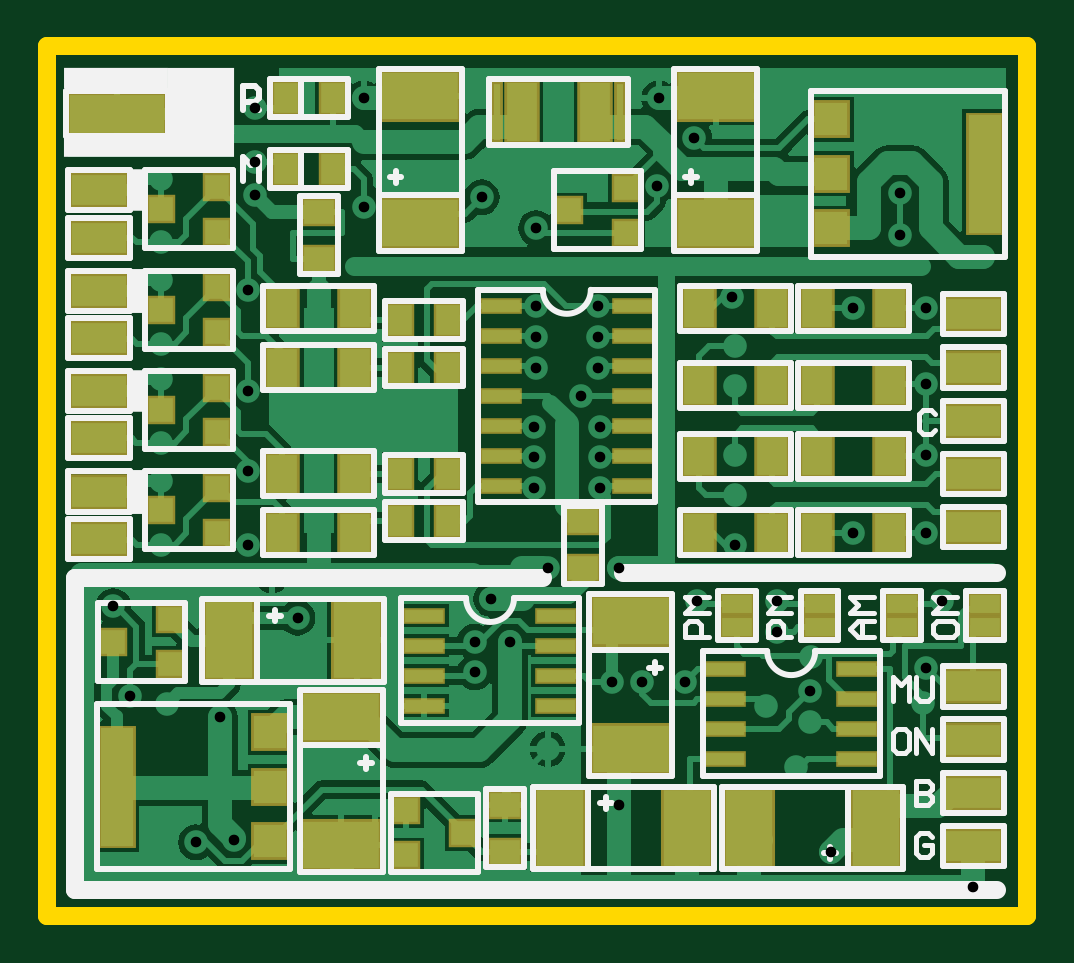
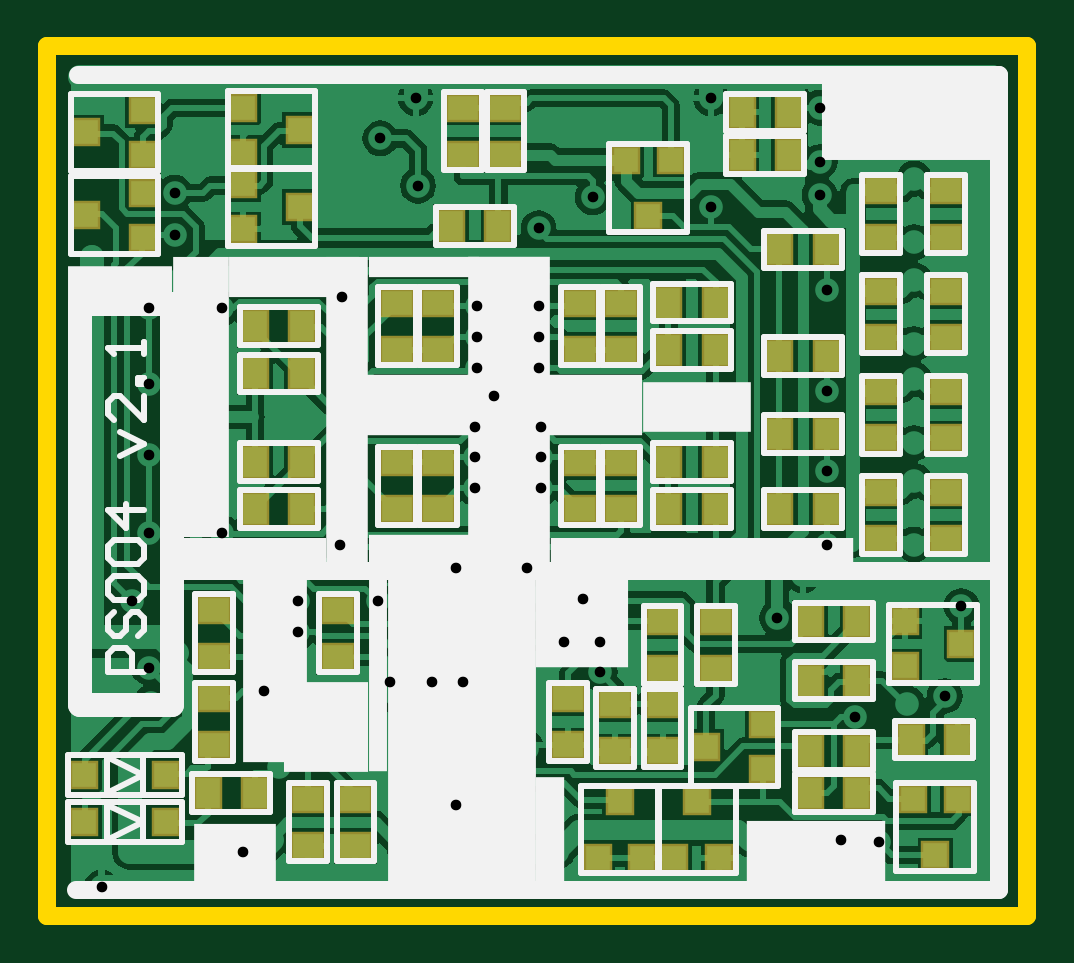
Circuit board: 11 layer files. Board 41.5 x 36.8 mm.
- drill: PS004_2.DRL (1196 bytes)
- bottom_copper: PS004_2.GBL (49883 bytes)
- bottom_silk: PS004_2.GBO (10907 bytes)
- paste: PS004_2.GBP (4028 bytes)
- bottom_mask: PS004_2.GBS (4033 bytes)
- outline: PS004_2.GKO (1906 bytes)
- outline: PS004_2.GM1 (1810 bytes)
- top_copper: PS004_2.GTL (30524 bytes)
- top_silk: PS004_2.GTO (11158 bytes)
- paste: PS004_2.GTP (3904 bytes)
- top_mask: PS004_2.GTS (4263 bytes)

=== drill: PS004_2.DRL ===
M48
;Layer_Color=9474304
;FILE_FORMAT=2:5
INCH,LZ
;TYPE=PLATED
T1F00S00C0.01772
%
T01
X0482283Y0248031
X0474016Y027874
X0474409Y0284646
X0477165Y0295669
X0474408Y0307086
X0462205Y0307087
X0442519Y0305118
X0436221Y0295669
X0449606
Y0290551
X04553Y0286418
X0455118Y0280709
Y027559
X0452756Y026811
X0447835Y02782
X0434252Y0282283
X0427165
X0422047
X0423228Y0301181
X0411417
X0401968Y0296063
X0399213Y0288976
Y0283858
X0405118Y0288976
X04114Y0271063
X0423228Y0261811
X0458661Y0253937
X0359055Y0255906
X0352755Y0255511
X0356693Y0276378
X0348Y02786
X0341732Y0279921
X0338976Y0294882
X034685Y0305118
X0361417
X0365354Y03
X0369685Y0292913
X0361417Y0317322
X0361417Y0330709
X034685Y0332677
Y0338583
Y0349213
Y0355512
Y0366142
X0362598Y0363386
Y0368898
Y0377953
X0380709Y0379528
Y0361417
X0400394Y0362992
X0409449Y0357874
Y0344882
Y0339764
Y0334646
X0419685
Y0339764
Y0344882
X0416929Y0329921
X0420079Y0324803
Y0319685
Y0314567
X0409055
Y0319685
Y0324803
X044252Y0320079
Y0313386
Y0331496
Y0338189
X0442126Y0346457
X0462205Y0344488
X0429528Y0364961
X0435827Y0372835
X0429921Y0379528
X0361417Y0347638
X034685Y0322047
Y0315748
X0474408Y0320078
Y0331889
Y0344488
X0470079Y0356693
Y0363779
X0483858Y035315
M30

=== bottom_copper: PS004_2.GBL (49883 bytes, source omitted) ===
=== bottom_silk: PS004_2.GBO (10907 bytes, source omitted) ===
=== paste: PS004_2.GBP ===
%FSLAX25Y25*%
%MOIN*%
G70*
G01*
G75*
G04 Layer_Color=128*
%ADD10R,0.05118X0.03937*%
%ADD11R,0.05118X0.09843*%
%ADD12R,0.05118X0.06299*%
%ADD13R,0.03937X0.05118*%
%ADD14R,0.05512X0.19685*%
%ADD15R,0.05512X0.05512*%
%ADD16R,0.03937X0.03937*%
%ADD17R,0.06299X0.01969*%
%ADD18R,0.15748X0.06299*%
%ADD19R,0.05118X0.03150*%
%ADD20R,0.09055X0.05118*%
%ADD21R,0.07874X0.12598*%
%ADD22R,0.12598X0.07874*%
%ADD23C,0.03937*%
%ADD24C,0.02284*%
%ADD25C,0.01000*%
%ADD26C,0.01969*%
%ADD27C,0.02953*%
%ADD28C,0.02756*%
%ADD29C,0.01890*%
%ADD30C,0.03150*%
%ADD31R,0.01181X0.09449*%
%ADD32R,0.01181X0.09449*%
%ADD33C,0.03937*%
%ADD34R,0.03937X0.03937*%
%ADD35C,0.01772*%
%ADD36C,0.03347*%
%ADD37C,0.00787*%
%ADD38R,0.17323X0.03543*%
%ADD39R,0.11024X0.11024*%
%ADD40R,0.28346X0.03937*%
%ADD41R,0.03150X0.07087*%
%ADD42R,0.03150X0.07480*%
%ADD43R,0.02756X0.07087*%
%ADD44R,0.03150X0.07480*%
%ADD45R,0.01969X0.10236*%
%ADD46R,0.05918X0.04737*%
%ADD47R,0.05918X0.10642*%
%ADD48R,0.05918X0.07099*%
%ADD49R,0.04737X0.05918*%
%ADD50R,0.06312X0.20485*%
%ADD51R,0.06312X0.06312*%
%ADD52R,0.04737X0.04737*%
%ADD53R,0.07099X0.02769*%
%ADD54R,0.16548X0.07099*%
%ADD55R,0.05918X0.03950*%
%ADD56R,0.09855X0.05918*%
%ADD57R,0.08674X0.13398*%
%ADD58R,0.13398X0.08674*%
%ADD59R,0.04737X0.04737*%
D10*
X422047Y370079D02*
D03*
Y377953D02*
D03*
X414961Y377953D02*
D03*
Y370079D02*
D03*
X433071Y345473D02*
D03*
Y337598D02*
D03*
X395669Y337598D02*
D03*
Y345472D02*
D03*
X426181Y337598D02*
D03*
Y345473D02*
D03*
X426181Y311023D02*
D03*
Y318898D02*
D03*
X402559Y311023D02*
D03*
Y318898D02*
D03*
X395669Y318898D02*
D03*
Y311024D02*
D03*
X433071Y311023D02*
D03*
Y318898D02*
D03*
X402559Y337598D02*
D03*
Y345473D02*
D03*
X388780Y284449D02*
D03*
Y292323D02*
D03*
X404528Y271654D02*
D03*
Y279527D02*
D03*
X388780Y270669D02*
D03*
Y278543D02*
D03*
X463583Y286418D02*
D03*
Y294292D02*
D03*
X447835Y254921D02*
D03*
Y262795D02*
D03*
X463583Y271654D02*
D03*
Y279527D02*
D03*
X439961Y254921D02*
D03*
Y262795D02*
D03*
X442913Y294291D02*
D03*
Y286417D02*
D03*
X396654Y270669D02*
D03*
Y278543D02*
D03*
X341535Y364173D02*
D03*
Y356299D02*
D03*
X341535Y347441D02*
D03*
Y339567D02*
D03*
X352362Y347441D02*
D03*
Y339567D02*
D03*
X341535Y313976D02*
D03*
Y306102D02*
D03*
X352362Y313976D02*
D03*
Y306102D02*
D03*
X341535Y330709D02*
D03*
Y322835D02*
D03*
X352362Y364173D02*
D03*
Y356299D02*
D03*
X352362Y330709D02*
D03*
Y322835D02*
D03*
X379921Y284449D02*
D03*
Y292323D02*
D03*
D13*
X416142Y358268D02*
D03*
X424016D02*
D03*
X375590Y370079D02*
D03*
X367717D02*
D03*
X375590Y377165D02*
D03*
X367717D02*
D03*
X387795Y318898D02*
D03*
X379921D02*
D03*
X387795Y311024D02*
D03*
X379921D02*
D03*
X387795Y345472D02*
D03*
X379921D02*
D03*
X448819Y341535D02*
D03*
X456693D02*
D03*
X387795Y337598D02*
D03*
X379921D02*
D03*
X456693Y333662D02*
D03*
X448819D02*
D03*
X448819Y311023D02*
D03*
X456693D02*
D03*
X456693Y318898D02*
D03*
X448819D02*
D03*
X364173Y270669D02*
D03*
X356299D02*
D03*
X364173Y263779D02*
D03*
X356299D02*
D03*
X339567Y272638D02*
D03*
X347441D02*
D03*
X364173Y282480D02*
D03*
X356299D02*
D03*
X464567Y263780D02*
D03*
X456693D02*
D03*
X364173Y292323D02*
D03*
X356299D02*
D03*
X361417Y354331D02*
D03*
X369291D02*
D03*
X361417Y336614D02*
D03*
X369291D02*
D03*
X361417Y323622D02*
D03*
X369291D02*
D03*
X361417Y311024D02*
D03*
X369291D02*
D03*
D16*
X449213Y361417D02*
D03*
X458661Y365158D02*
D03*
Y357677D02*
D03*
X484842Y360039D02*
D03*
X475394Y356299D02*
D03*
Y363780D02*
D03*
X449213Y374213D02*
D03*
X458661Y377953D02*
D03*
Y370472D02*
D03*
X484842Y373819D02*
D03*
X475394Y370079D02*
D03*
Y377559D02*
D03*
X338976Y288583D02*
D03*
X348425Y292323D02*
D03*
Y284843D02*
D03*
X381496Y271457D02*
D03*
X372047Y267716D02*
D03*
Y275197D02*
D03*
X471457Y266732D02*
D03*
X485236D02*
D03*
X471457Y258858D02*
D03*
X485236D02*
D03*
D34*
X391142Y359842D02*
D03*
X387402Y369291D02*
D03*
X394882D02*
D03*
X395866Y262402D02*
D03*
X399606Y252953D02*
D03*
X392126D02*
D03*
X383071Y262402D02*
D03*
X386811Y252953D02*
D03*
X379331D02*
D03*
X343307Y253346D02*
D03*
X339567Y262795D02*
D03*
X347047D02*
D03*
M02*

=== bottom_mask: PS004_2.GBS ===
%FSLAX25Y25*%
%MOIN*%
G70*
G01*
G75*
G04 Layer_Color=16711935*
%ADD10R,0.05118X0.03937*%
%ADD11R,0.05118X0.09843*%
%ADD12R,0.05118X0.06299*%
%ADD13R,0.03937X0.05118*%
%ADD14R,0.05512X0.19685*%
%ADD15R,0.05512X0.05512*%
%ADD16R,0.03937X0.03937*%
%ADD17R,0.06299X0.01969*%
%ADD18R,0.15748X0.06299*%
%ADD19R,0.05118X0.03150*%
%ADD20R,0.09055X0.05118*%
%ADD21R,0.07874X0.12598*%
%ADD22R,0.12598X0.07874*%
%ADD23C,0.03937*%
%ADD24C,0.02284*%
%ADD25C,0.01000*%
%ADD26C,0.01969*%
%ADD27C,0.02953*%
%ADD28C,0.02756*%
%ADD29C,0.01890*%
%ADD30C,0.03150*%
%ADD31R,0.01181X0.09449*%
%ADD32R,0.01181X0.09449*%
%ADD33C,0.03937*%
%ADD34R,0.03937X0.03937*%
%ADD35C,0.01772*%
%ADD36C,0.03347*%
%ADD37C,0.00787*%
%ADD38R,0.17323X0.03543*%
%ADD39R,0.11024X0.11024*%
%ADD40R,0.28346X0.03937*%
%ADD41R,0.03150X0.07087*%
%ADD42R,0.03150X0.07480*%
%ADD43R,0.02756X0.07087*%
%ADD44R,0.03150X0.07480*%
%ADD45R,0.01969X0.10236*%
%ADD46R,0.05918X0.04737*%
%ADD47R,0.05918X0.10642*%
%ADD48R,0.05918X0.07099*%
%ADD49R,0.04737X0.05918*%
%ADD50R,0.06312X0.20485*%
%ADD51R,0.06312X0.06312*%
%ADD52R,0.04737X0.04737*%
%ADD53R,0.07099X0.02769*%
%ADD54R,0.16548X0.07099*%
%ADD55R,0.05918X0.03950*%
%ADD56R,0.09855X0.05918*%
%ADD57R,0.08674X0.13398*%
%ADD58R,0.13398X0.08674*%
%ADD59R,0.04737X0.04737*%
D46*
X422047Y370079D02*
D03*
Y377953D02*
D03*
X414961Y377953D02*
D03*
Y370079D02*
D03*
X433071Y345473D02*
D03*
Y337598D02*
D03*
X395669Y337598D02*
D03*
Y345472D02*
D03*
X426181Y337598D02*
D03*
Y345473D02*
D03*
X426181Y311023D02*
D03*
Y318898D02*
D03*
X402559Y311023D02*
D03*
Y318898D02*
D03*
X395669Y318898D02*
D03*
Y311024D02*
D03*
X433071Y311023D02*
D03*
Y318898D02*
D03*
X402559Y337598D02*
D03*
Y345473D02*
D03*
X388780Y284449D02*
D03*
Y292323D02*
D03*
X404528Y271654D02*
D03*
Y279527D02*
D03*
X388780Y270669D02*
D03*
Y278543D02*
D03*
X463583Y286418D02*
D03*
Y294292D02*
D03*
X447835Y254921D02*
D03*
Y262795D02*
D03*
X463583Y271654D02*
D03*
Y279527D02*
D03*
X439961Y254921D02*
D03*
Y262795D02*
D03*
X442913Y294291D02*
D03*
Y286417D02*
D03*
X396654Y270669D02*
D03*
Y278543D02*
D03*
X341535Y364173D02*
D03*
Y356299D02*
D03*
X341535Y347441D02*
D03*
Y339567D02*
D03*
X352362Y347441D02*
D03*
Y339567D02*
D03*
X341535Y313976D02*
D03*
Y306102D02*
D03*
X352362Y313976D02*
D03*
Y306102D02*
D03*
X341535Y330709D02*
D03*
Y322835D02*
D03*
X352362Y364173D02*
D03*
Y356299D02*
D03*
X352362Y330709D02*
D03*
Y322835D02*
D03*
X379921Y284449D02*
D03*
Y292323D02*
D03*
D49*
X416142Y358268D02*
D03*
X424016D02*
D03*
X375590Y370079D02*
D03*
X367717D02*
D03*
X375590Y377165D02*
D03*
X367717D02*
D03*
X387795Y318898D02*
D03*
X379921D02*
D03*
X387795Y311024D02*
D03*
X379921D02*
D03*
X387795Y345472D02*
D03*
X379921D02*
D03*
X448819Y341535D02*
D03*
X456693D02*
D03*
X387795Y337598D02*
D03*
X379921D02*
D03*
X456693Y333662D02*
D03*
X448819D02*
D03*
X448819Y311023D02*
D03*
X456693D02*
D03*
X456693Y318898D02*
D03*
X448819D02*
D03*
X364173Y270669D02*
D03*
X356299D02*
D03*
X364173Y263779D02*
D03*
X356299D02*
D03*
X339567Y272638D02*
D03*
X347441D02*
D03*
X364173Y282480D02*
D03*
X356299D02*
D03*
X464567Y263780D02*
D03*
X456693D02*
D03*
X364173Y292323D02*
D03*
X356299D02*
D03*
X361417Y354331D02*
D03*
X369291D02*
D03*
X361417Y336614D02*
D03*
X369291D02*
D03*
X361417Y323622D02*
D03*
X369291D02*
D03*
X361417Y311024D02*
D03*
X369291D02*
D03*
D52*
X449213Y361417D02*
D03*
X458661Y365158D02*
D03*
Y357677D02*
D03*
X484842Y360039D02*
D03*
X475394Y356299D02*
D03*
Y363780D02*
D03*
X449213Y374213D02*
D03*
X458661Y377953D02*
D03*
Y370472D02*
D03*
X484842Y373819D02*
D03*
X475394Y370079D02*
D03*
Y377559D02*
D03*
X338976Y288583D02*
D03*
X348425Y292323D02*
D03*
Y284843D02*
D03*
X381496Y271457D02*
D03*
X372047Y267716D02*
D03*
Y275197D02*
D03*
X471457Y266732D02*
D03*
X485236D02*
D03*
X471457Y258858D02*
D03*
X485236D02*
D03*
D59*
X391142Y359842D02*
D03*
X387402Y369291D02*
D03*
X394882D02*
D03*
X395866Y262402D02*
D03*
X399606Y252953D02*
D03*
X392126D02*
D03*
X383071Y262402D02*
D03*
X386811Y252953D02*
D03*
X379331D02*
D03*
X343307Y253346D02*
D03*
X339567Y262795D02*
D03*
X347047D02*
D03*
M02*

=== outline: PS004_2.GKO ===
%FSLAX25Y25*%
%MOIN*%
G70*
G01*
G75*
G04 Layer_Color=16711935*
%ADD10R,0.05118X0.03937*%
%ADD11R,0.05118X0.09843*%
%ADD12R,0.05118X0.06299*%
%ADD13R,0.03937X0.05118*%
%ADD14R,0.05512X0.19685*%
%ADD15R,0.05512X0.05512*%
%ADD16R,0.03937X0.03937*%
%ADD17R,0.06299X0.01969*%
%ADD18R,0.15748X0.06299*%
%ADD19R,0.05118X0.03150*%
%ADD20R,0.09055X0.05118*%
%ADD21R,0.07874X0.12598*%
%ADD22R,0.12598X0.07874*%
%ADD23C,0.03937*%
%ADD24C,0.02284*%
%ADD25C,0.01000*%
%ADD26C,0.01969*%
%ADD27C,0.02953*%
%ADD28C,0.02756*%
%ADD29C,0.01890*%
%ADD30C,0.03150*%
%ADD31R,0.01181X0.09449*%
%ADD32R,0.01181X0.09449*%
%ADD33C,0.03937*%
%ADD34R,0.03937X0.03937*%
%ADD35C,0.01772*%
%ADD36C,0.03347*%
%ADD37C,0.00787*%
%ADD38R,0.17323X0.03543*%
%ADD39R,0.11024X0.11024*%
%ADD40R,0.28346X0.03937*%
%ADD41R,0.03150X0.07087*%
%ADD42R,0.03150X0.07480*%
%ADD43R,0.02756X0.07087*%
%ADD44R,0.03150X0.07480*%
%ADD45R,0.01969X0.10236*%
%ADD46R,0.05918X0.04737*%
%ADD47R,0.05918X0.10642*%
%ADD48R,0.05918X0.07099*%
%ADD49R,0.04737X0.05918*%
%ADD50R,0.06312X0.20485*%
%ADD51R,0.06312X0.06312*%
%ADD52R,0.04737X0.04737*%
%ADD53R,0.07099X0.02769*%
%ADD54R,0.16548X0.07099*%
%ADD55R,0.05918X0.03950*%
%ADD56R,0.09855X0.05918*%
%ADD57R,0.08674X0.13398*%
%ADD58R,0.13398X0.08674*%
%ADD59R,0.04737X0.04737*%
%ADD60C,0.00984*%
%ADD61R,0.18504X0.03543*%
%ADD62R,0.21654X0.06693*%
%ADD63R,0.17323X0.07087*%
%ADD64R,0.18110X0.08268*%
%ADD65R,0.50394X0.04331*%
%ADD66R,0.09449X0.46850*%
%ADD67R,0.24016X0.04331*%
%ADD68R,0.18504X0.04724*%
%ADD69R,0.07087X0.51181*%
%ADD70R,0.52362X0.10236*%
%ADD71R,0.13780X0.51575*%
%ADD72R,0.28346X0.12992*%
%ADD73R,0.13780X0.11024*%
%ADD74R,0.10630X0.30709*%
%ADD75R,0.14173X0.14961*%
%ADD76R,0.03150X0.33071*%
%ADD77R,0.23228X0.11024*%
%ADD78R,0.04724X0.18110*%
%ADD79R,0.15354X0.15748*%
%ADD80R,0.24803X0.51968*%
D27*
X327953Y243307D02*
Y388189D01*
Y243307D02*
X491339D01*
Y388189D01*
X327953D02*
X491339D01*
M02*

=== outline: PS004_2.GM1 ===
%FSLAX25Y25*%
%MOIN*%
G70*
G01*
G75*
G04 Layer_Color=16711935*
%ADD10R,0.05118X0.03937*%
%ADD11R,0.05118X0.09843*%
%ADD12R,0.05118X0.06299*%
%ADD13R,0.03937X0.05118*%
%ADD14R,0.05512X0.19685*%
%ADD15R,0.05512X0.05512*%
%ADD16R,0.03937X0.03937*%
%ADD17R,0.06299X0.01969*%
%ADD18R,0.15748X0.06299*%
%ADD19R,0.05118X0.03150*%
%ADD20R,0.09055X0.05118*%
%ADD21R,0.07874X0.12598*%
%ADD22R,0.12598X0.07874*%
%ADD23C,0.03937*%
%ADD24C,0.02284*%
%ADD25C,0.01000*%
%ADD26C,0.01969*%
%ADD27C,0.02953*%
%ADD28C,0.02756*%
%ADD29C,0.01890*%
%ADD30C,0.03150*%
%ADD31R,0.01181X0.09449*%
%ADD32R,0.01181X0.09449*%
%ADD33C,0.03937*%
%ADD34R,0.03937X0.03937*%
%ADD35C,0.01772*%
%ADD36C,0.03347*%
%ADD37C,0.00787*%
%ADD38R,0.17323X0.03543*%
%ADD39R,0.11024X0.11024*%
%ADD40R,0.28346X0.03937*%
%ADD41R,0.03150X0.07087*%
%ADD42R,0.03150X0.07480*%
%ADD43R,0.02756X0.07087*%
%ADD44R,0.03150X0.07480*%
%ADD45R,0.01969X0.10236*%
%ADD46R,0.05918X0.04737*%
%ADD47R,0.05918X0.10642*%
%ADD48R,0.05918X0.07099*%
%ADD49R,0.04737X0.05918*%
%ADD50R,0.06312X0.20485*%
%ADD51R,0.06312X0.06312*%
%ADD52R,0.04737X0.04737*%
%ADD53R,0.07099X0.02769*%
%ADD54R,0.16548X0.07099*%
%ADD55R,0.05918X0.03950*%
%ADD56R,0.09855X0.05918*%
%ADD57R,0.08674X0.13398*%
%ADD58R,0.13398X0.08674*%
%ADD59R,0.04737X0.04737*%
%ADD60C,0.00984*%
%ADD61R,0.18504X0.03543*%
%ADD62R,0.21654X0.06693*%
%ADD63R,0.17323X0.07087*%
%ADD64R,0.18110X0.08268*%
%ADD65R,0.50394X0.04331*%
%ADD66R,0.09449X0.46850*%
%ADD67R,0.24016X0.04331*%
%ADD68R,0.18504X0.04724*%
%ADD69R,0.07087X0.51181*%
%ADD70R,0.52362X0.10236*%
%ADD71R,0.13780X0.51575*%
%ADD72R,0.28346X0.12992*%
%ADD73R,0.13780X0.11024*%
%ADD74R,0.10630X0.30709*%
%ADD75R,0.14173X0.14961*%
%ADD76R,0.03150X0.33071*%
%ADD77R,0.23228X0.11024*%
%ADD78R,0.04724X0.18110*%
%ADD79R,0.15354X0.15748*%
%ADD80R,0.24803X0.51968*%
M02*

=== top_copper: PS004_2.GTL (30524 bytes, source omitted) ===
=== top_silk: PS004_2.GTO (11158 bytes, source omitted) ===
=== paste: PS004_2.GTP ===
%FSLAX25Y25*%
%MOIN*%
G70*
G01*
G75*
G04 Layer_Color=8421504*
%ADD10R,0.05118X0.03937*%
%ADD11R,0.05118X0.09843*%
%ADD12R,0.05118X0.06299*%
%ADD13R,0.03937X0.05118*%
%ADD14R,0.05512X0.19685*%
%ADD15R,0.05512X0.05512*%
%ADD16R,0.03937X0.03937*%
%ADD17R,0.06299X0.01969*%
%ADD18R,0.15748X0.06299*%
%ADD19R,0.05118X0.03150*%
%ADD20R,0.09055X0.05118*%
%ADD21R,0.07874X0.12598*%
%ADD22R,0.12598X0.07874*%
%ADD23C,0.03937*%
%ADD24C,0.02284*%
%ADD25C,0.01000*%
%ADD26C,0.01969*%
%ADD27C,0.02953*%
%ADD28C,0.02756*%
%ADD29C,0.01890*%
%ADD30C,0.03150*%
%ADD31R,0.01181X0.09449*%
%ADD32R,0.01181X0.09449*%
%ADD33C,0.03937*%
%ADD34R,0.03937X0.03937*%
%ADD35C,0.01772*%
%ADD36C,0.03347*%
%ADD37C,0.00787*%
%ADD38R,0.17323X0.03543*%
%ADD39R,0.11024X0.11024*%
%ADD40R,0.28346X0.03937*%
%ADD41R,0.03150X0.07087*%
%ADD42R,0.03150X0.07480*%
%ADD43R,0.02756X0.07087*%
%ADD44R,0.03150X0.07480*%
D10*
X373228Y352756D02*
D03*
Y360630D02*
D03*
X417323Y309055D02*
D03*
Y301181D02*
D03*
X404331Y261811D02*
D03*
Y253937D02*
D03*
D11*
X407087Y377165D02*
D03*
X419291D02*
D03*
D12*
X367126Y334646D02*
D03*
X379331D02*
D03*
X367126Y316929D02*
D03*
X379331D02*
D03*
X367126Y307087D02*
D03*
X379331D02*
D03*
X448819Y344488D02*
D03*
X436614D02*
D03*
X468504Y331693D02*
D03*
X456299D02*
D03*
X448819D02*
D03*
X436614D02*
D03*
X468504Y319882D02*
D03*
X456299D02*
D03*
X448819D02*
D03*
X436614D02*
D03*
X468504Y307087D02*
D03*
X456299D02*
D03*
X448819D02*
D03*
X436614D02*
D03*
X367126Y344488D02*
D03*
X379331D02*
D03*
X468504D02*
D03*
X456299D02*
D03*
D13*
X367717Y367717D02*
D03*
X375590D02*
D03*
X367717Y379527D02*
D03*
X375591D02*
D03*
X386811Y309055D02*
D03*
X394685D02*
D03*
X386811Y316929D02*
D03*
X394685D02*
D03*
X386811Y334646D02*
D03*
X394685D02*
D03*
X386811Y342520D02*
D03*
X394685D02*
D03*
D14*
X339567Y264764D02*
D03*
X484252Y366929D02*
D03*
D15*
X365157Y264764D02*
D03*
Y255709D02*
D03*
Y273819D02*
D03*
X458661Y366929D02*
D03*
Y375984D02*
D03*
Y357874D02*
D03*
D16*
X397244Y257087D02*
D03*
X387795Y260827D02*
D03*
Y253346D02*
D03*
X414961Y360827D02*
D03*
X424409Y357086D02*
D03*
Y364567D02*
D03*
X338976Y288976D02*
D03*
X348425Y285236D02*
D03*
Y292717D02*
D03*
X346850Y310827D02*
D03*
X356299Y307087D02*
D03*
Y314567D02*
D03*
X346850Y327559D02*
D03*
X356299Y323819D02*
D03*
Y331299D02*
D03*
X346850Y344291D02*
D03*
X356299Y340551D02*
D03*
Y348032D02*
D03*
X346850Y361023D02*
D03*
X356299Y357283D02*
D03*
Y364764D02*
D03*
D17*
X403543Y314882D02*
D03*
Y319882D02*
D03*
Y324882D02*
D03*
Y334882D02*
D03*
Y339882D02*
D03*
Y344882D02*
D03*
X425591Y314882D02*
D03*
Y319882D02*
D03*
Y324882D02*
D03*
Y334882D02*
D03*
Y339882D02*
D03*
Y344882D02*
D03*
X403543Y329882D02*
D03*
X425591D02*
D03*
X462992Y284449D02*
D03*
Y279449D02*
D03*
Y274449D02*
D03*
Y269449D02*
D03*
X440945Y284449D02*
D03*
Y279449D02*
D03*
Y274449D02*
D03*
Y269449D02*
D03*
X412795Y293307D02*
D03*
Y288307D02*
D03*
Y283307D02*
D03*
Y278307D02*
D03*
X390748Y293307D02*
D03*
Y288307D02*
D03*
Y283307D02*
D03*
Y278307D02*
D03*
D18*
X339567Y376968D02*
D03*
D19*
X470472Y295276D02*
D03*
Y291339D02*
D03*
X484252Y295276D02*
D03*
Y291339D02*
D03*
X442913Y295276D02*
D03*
Y291339D02*
D03*
X456693D02*
D03*
Y295276D02*
D03*
D20*
X482283Y263780D02*
D03*
Y254921D02*
D03*
X482283Y308071D02*
D03*
X482283Y316929D02*
D03*
X482283Y334646D02*
D03*
X482283Y343504D02*
D03*
X482283Y325787D02*
D03*
X482283Y281496D02*
D03*
Y272638D02*
D03*
X336614Y306102D02*
D03*
X336614Y322835D02*
D03*
X336614Y339567D02*
D03*
X336614Y356299D02*
D03*
X336614Y313976D02*
D03*
X336614Y330709D02*
D03*
X336614Y347441D02*
D03*
X336614Y364173D02*
D03*
D21*
X444882Y257874D02*
D03*
X466142D02*
D03*
X413386D02*
D03*
X434646D02*
D03*
X379528Y289173D02*
D03*
X358268D02*
D03*
D22*
X376969Y255118D02*
D03*
Y276378D02*
D03*
X439370Y358661D02*
D03*
Y379921D02*
D03*
X425197Y292323D02*
D03*
Y271063D02*
D03*
X390158Y379921D02*
D03*
Y358662D02*
D03*
D31*
X402953Y377165D02*
D03*
D32*
X423425D02*
D03*
M02*

=== top_mask: PS004_2.GTS ===
%FSLAX25Y25*%
%MOIN*%
G70*
G01*
G75*
G04 Layer_Color=8388736*
%ADD10R,0.05118X0.03937*%
%ADD11R,0.05118X0.09843*%
%ADD12R,0.05118X0.06299*%
%ADD13R,0.03937X0.05118*%
%ADD14R,0.05512X0.19685*%
%ADD15R,0.05512X0.05512*%
%ADD16R,0.03937X0.03937*%
%ADD17R,0.06299X0.01969*%
%ADD18R,0.15748X0.06299*%
%ADD19R,0.05118X0.03150*%
%ADD20R,0.09055X0.05118*%
%ADD21R,0.07874X0.12598*%
%ADD22R,0.12598X0.07874*%
%ADD23C,0.03937*%
%ADD24C,0.02284*%
%ADD25C,0.01000*%
%ADD26C,0.01969*%
%ADD27C,0.02953*%
%ADD28C,0.02756*%
%ADD29C,0.01890*%
%ADD30C,0.03150*%
%ADD31R,0.01181X0.09449*%
%ADD32R,0.01181X0.09449*%
%ADD33C,0.03937*%
%ADD34R,0.03937X0.03937*%
%ADD35C,0.01772*%
%ADD36C,0.03347*%
%ADD37C,0.00787*%
%ADD38R,0.17323X0.03543*%
%ADD39R,0.11024X0.11024*%
%ADD40R,0.28346X0.03937*%
%ADD41R,0.03150X0.07087*%
%ADD42R,0.03150X0.07480*%
%ADD43R,0.02756X0.07087*%
%ADD44R,0.03150X0.07480*%
%ADD45R,0.01969X0.10236*%
%ADD46R,0.05918X0.04737*%
%ADD47R,0.05918X0.10642*%
%ADD48R,0.05918X0.07099*%
%ADD49R,0.04737X0.05918*%
%ADD50R,0.06312X0.20485*%
%ADD51R,0.06312X0.06312*%
%ADD52R,0.04737X0.04737*%
%ADD53R,0.07099X0.02769*%
%ADD54R,0.16548X0.07099*%
%ADD55R,0.05918X0.03950*%
%ADD56R,0.09855X0.05918*%
%ADD57R,0.08674X0.13398*%
%ADD58R,0.13398X0.08674*%
D45*
X402953Y377165D02*
D03*
X423425D02*
D03*
D46*
X373228Y352756D02*
D03*
Y360630D02*
D03*
X417323Y309055D02*
D03*
Y301181D02*
D03*
X404331Y261811D02*
D03*
Y253937D02*
D03*
D47*
X407087Y377165D02*
D03*
X419291D02*
D03*
D48*
X367126Y334646D02*
D03*
X379331D02*
D03*
X367126Y316929D02*
D03*
X379331D02*
D03*
X367126Y307087D02*
D03*
X379331D02*
D03*
X448819Y344488D02*
D03*
X436614D02*
D03*
X468504Y331693D02*
D03*
X456299D02*
D03*
X448819D02*
D03*
X436614D02*
D03*
X468504Y319882D02*
D03*
X456299D02*
D03*
X448819D02*
D03*
X436614D02*
D03*
X468504Y307087D02*
D03*
X456299D02*
D03*
X448819D02*
D03*
X436614D02*
D03*
X367126Y344488D02*
D03*
X379331D02*
D03*
X468504D02*
D03*
X456299D02*
D03*
D49*
X367717Y367717D02*
D03*
X375590D02*
D03*
X367717Y379527D02*
D03*
X375591D02*
D03*
X386811Y309055D02*
D03*
X394685D02*
D03*
X386811Y316929D02*
D03*
X394685D02*
D03*
X386811Y334646D02*
D03*
X394685D02*
D03*
X386811Y342520D02*
D03*
X394685D02*
D03*
D50*
X339567Y264764D02*
D03*
X484252Y366929D02*
D03*
D51*
X365157Y264764D02*
D03*
Y255709D02*
D03*
Y273819D02*
D03*
X458661Y366929D02*
D03*
Y375984D02*
D03*
Y357874D02*
D03*
D52*
X397244Y257087D02*
D03*
X387795Y260827D02*
D03*
Y253346D02*
D03*
X414961Y360827D02*
D03*
X424409Y357086D02*
D03*
Y364567D02*
D03*
X338976Y288976D02*
D03*
X348425Y285236D02*
D03*
Y292717D02*
D03*
X346850Y310827D02*
D03*
X356299Y307087D02*
D03*
Y314567D02*
D03*
X346850Y327559D02*
D03*
X356299Y323819D02*
D03*
Y331299D02*
D03*
X346850Y344291D02*
D03*
X356299Y340551D02*
D03*
Y348032D02*
D03*
X346850Y361023D02*
D03*
X356299Y357283D02*
D03*
Y364764D02*
D03*
D53*
X403543Y314882D02*
D03*
Y319882D02*
D03*
Y324882D02*
D03*
Y334882D02*
D03*
Y339882D02*
D03*
Y344882D02*
D03*
X425591Y314882D02*
D03*
Y319882D02*
D03*
Y324882D02*
D03*
Y334882D02*
D03*
Y339882D02*
D03*
Y344882D02*
D03*
X403543Y329882D02*
D03*
X425591D02*
D03*
X462992Y284449D02*
D03*
Y279449D02*
D03*
Y274449D02*
D03*
Y269449D02*
D03*
X440945Y284449D02*
D03*
Y279449D02*
D03*
Y274449D02*
D03*
Y269449D02*
D03*
X412795Y293307D02*
D03*
Y288307D02*
D03*
Y283307D02*
D03*
Y278307D02*
D03*
X390748Y293307D02*
D03*
Y288307D02*
D03*
Y283307D02*
D03*
Y278307D02*
D03*
D54*
X339567Y376968D02*
D03*
D55*
X470472Y295276D02*
D03*
Y291339D02*
D03*
X484252Y295276D02*
D03*
Y291339D02*
D03*
X442913Y295276D02*
D03*
Y291339D02*
D03*
X456693D02*
D03*
Y295276D02*
D03*
D56*
X482283Y263780D02*
D03*
Y254921D02*
D03*
X482283Y308071D02*
D03*
X482283Y316929D02*
D03*
X482283Y334646D02*
D03*
X482283Y343504D02*
D03*
X482283Y325787D02*
D03*
X482283Y281496D02*
D03*
Y272638D02*
D03*
X336614Y306102D02*
D03*
X336614Y322835D02*
D03*
X336614Y339567D02*
D03*
X336614Y356299D02*
D03*
X336614Y313976D02*
D03*
X336614Y330709D02*
D03*
X336614Y347441D02*
D03*
X336614Y364173D02*
D03*
D57*
X444882Y257874D02*
D03*
X466142D02*
D03*
X413386D02*
D03*
X434646D02*
D03*
X379528Y289173D02*
D03*
X358268D02*
D03*
D58*
X376969Y255118D02*
D03*
Y276378D02*
D03*
X439370Y358661D02*
D03*
Y379921D02*
D03*
X425197Y292323D02*
D03*
Y271063D02*
D03*
X390158Y379921D02*
D03*
Y358662D02*
D03*
M02*

